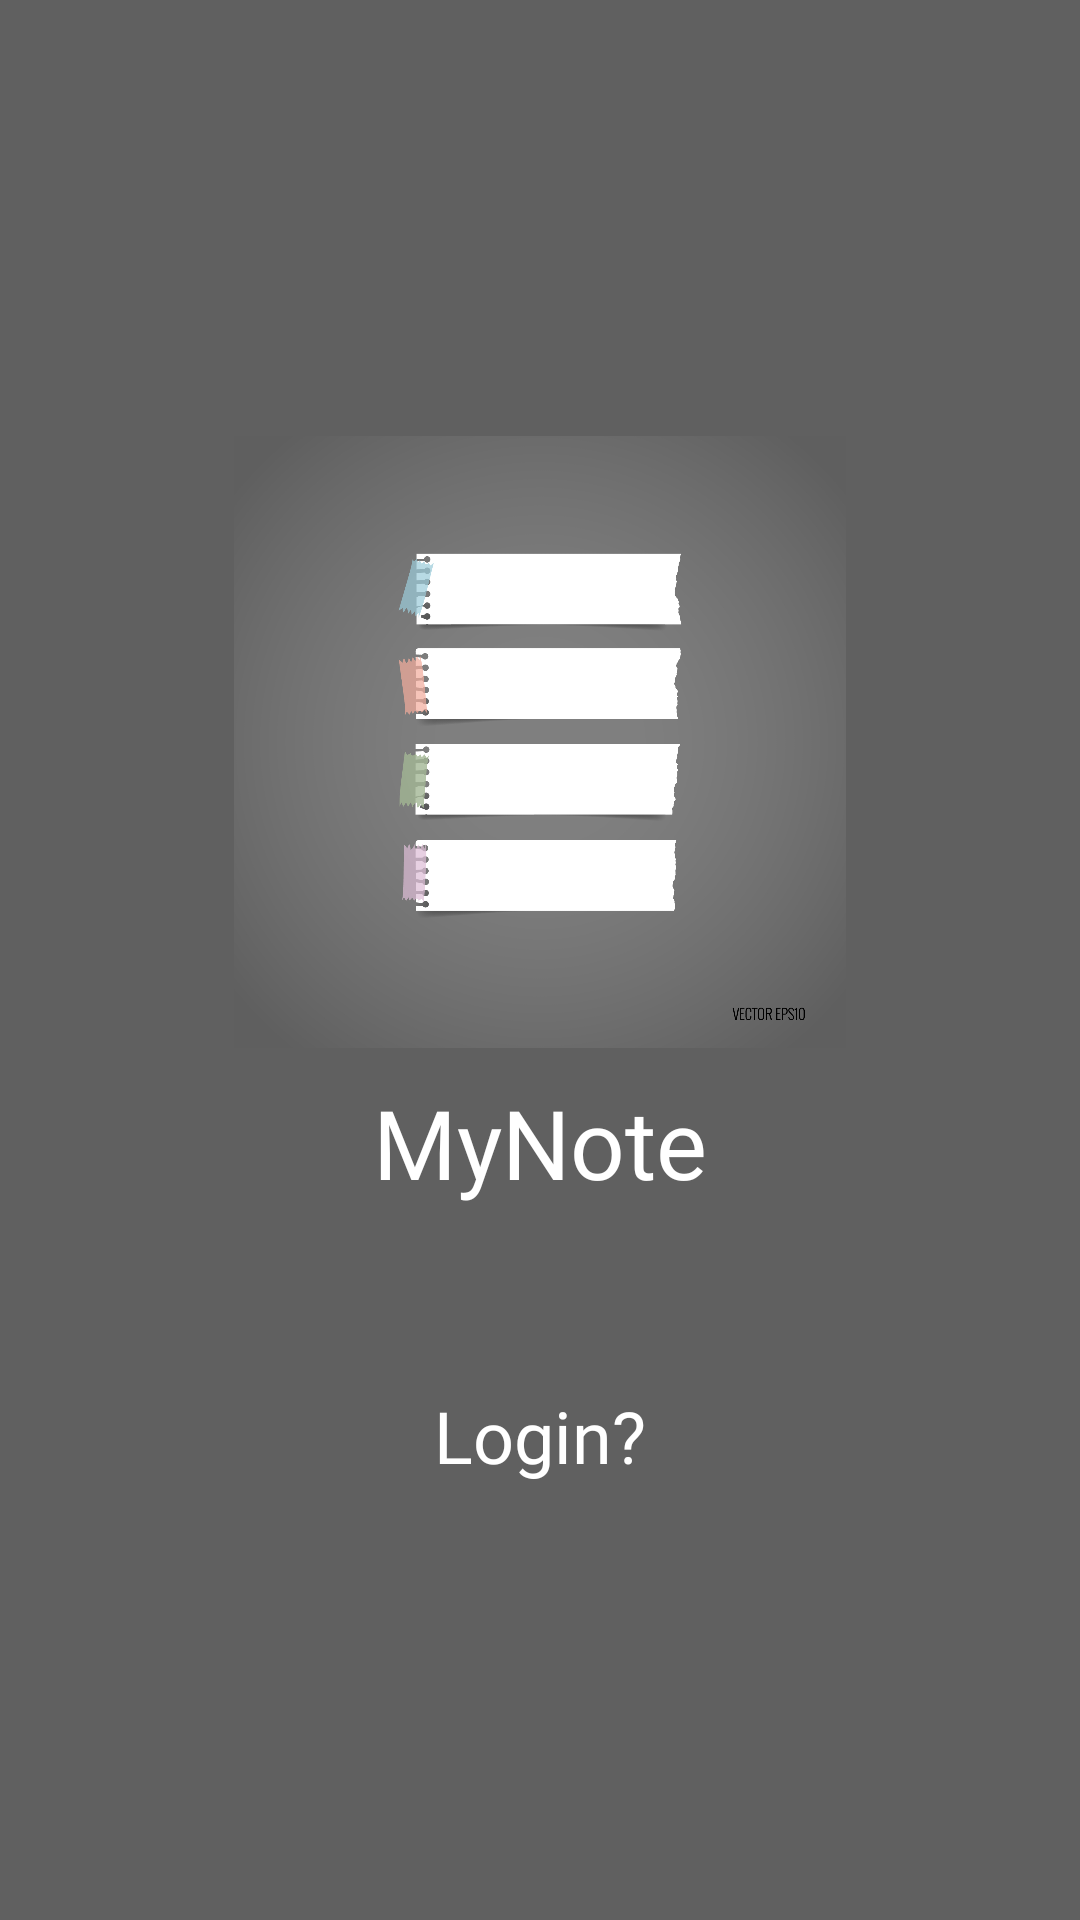

Android layout source for this screen:
<!-- AndroidManifest.xml: application theme Theme.MyNote -->
<!-- res/layout/activity_splash.xml -->
<?xml version="1.0" encoding="utf-8"?>
<layout>
    <androidx.constraintlayout.widget.ConstraintLayout xmlns:android="http://schemas.android.com/apk/res/android"
        xmlns:app="http://schemas.android.com/apk/res-auto"
        xmlns:tools="http://schemas.android.com/tools"
        android:layout_width="match_parent"
        android:layout_height="match_parent"
        android:orientation="vertical"
        android:layout_gravity="center"
        android:background="@color/background"
        tools:context=".ui.splash.SplashActivity">

        <LinearLayout
            android:layout_width="match_parent"
            android:layout_height="match_parent"
            android:orientation="vertical"
            android:gravity="center">

            <ImageView
                android:id="@+id/ic_app"
                android:layout_width="204dp"
                android:layout_height="204dp"
                android:src="@drawable/ic_app"
                app:layout_constraintBottom_toBottomOf="parent"
                app:layout_constraintEnd_toEndOf="parent"
                app:layout_constraintStart_toStartOf="parent"
                app:layout_constraintTop_toTopOf="parent" />

            <TextView
                android:id="@+id/tv_note"
                android:layout_width="wrap_content"
                android:layout_height="wrap_content"
                android:text="MyNote"
                android:textSize="32sp"
                android:fontFamily="@font/inter_bold"
                android:textColor="@color/white"
                android:layout_marginTop="10dp"
                app:layout_constraintTop_toBottomOf="@+id/ic_app"
                app:layout_constraintStart_toStartOf="parent"
                app:layout_constraintEnd_toEndOf="parent"/>

            <TextView
                android:id="@+id/btn_login"
                android:layout_width="wrap_content"
                android:layout_height="wrap_content"
                android:text="Login?"
                android:textSize="24sp"
                android:fontFamily="@font/inter_semi_bold"
                android:textColor="@color/white"
                android:layout_marginTop="60dp"
                app:layout_constraintTop_toBottomOf="@+id/ic_app"
                app:layout_constraintStart_toStartOf="parent"
                app:layout_constraintEnd_toEndOf="parent"/>

        </LinearLayout>

    </androidx.constraintlayout.widget.ConstraintLayout>
</layout>
<!-- resources referenced by this layout -->
<resources>
  <color name="background">#606060</color>
  <color name="white">#FFFFFFFF</color>
  <!-- drawable ic_app: jpg bitmap (drawable, 185350 bytes) -->
  <style name="Theme.MyNote" parent="Theme.MaterialComponents.DayNight.NoActionBar">
          
  
  
  
          
  
          <item name="colorSecondaryVariant">@color/teal_700</item>
  
          
          <item name="android:statusBarColor">@color/button</item>
          
  
          <item name="colorPrimary">@color/button</item>
          <item name="colorOnPrimary">@color/white</item><item name="colorSecondary">#00069A</item>
          <item name="colorOnSecondary">@color/button</item>
          <item name="android:colorBackground">@color/white</item></style>
  <color name="teal_700">#FF018786</color>
  <color name="button">#00046E</color>
</resources>
